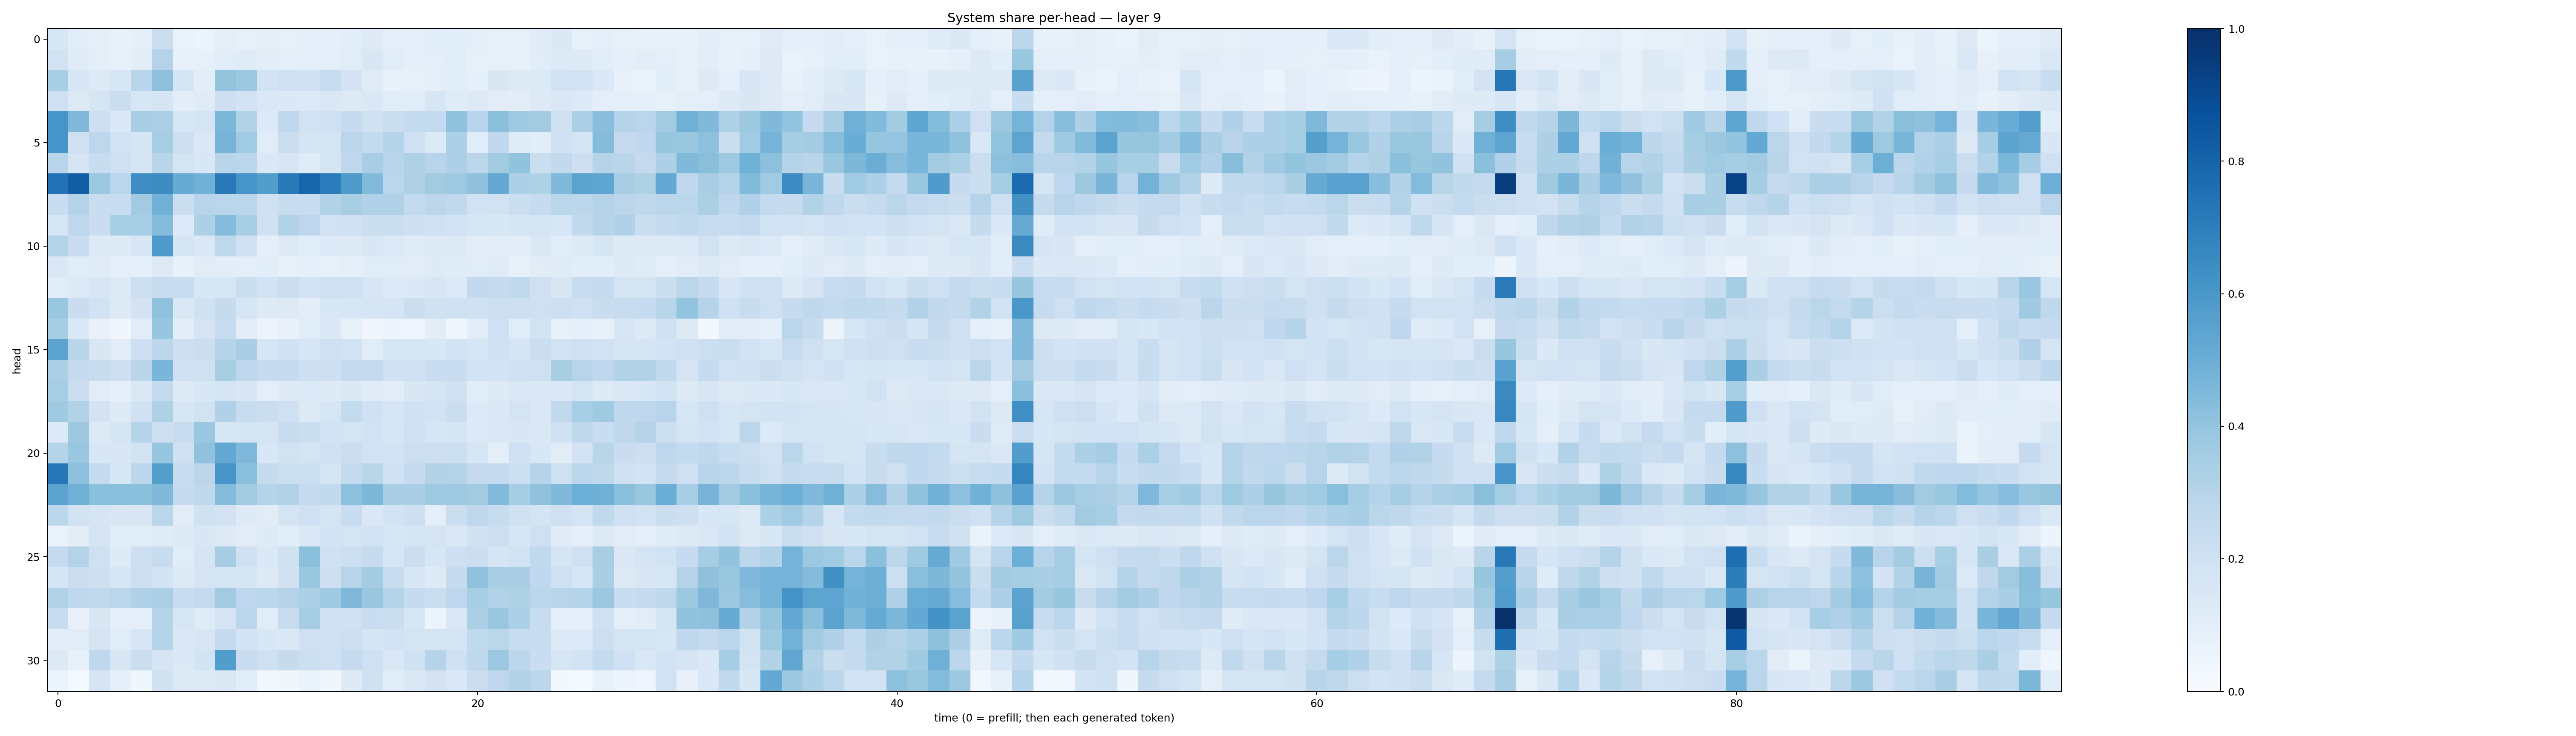

The table this chart was drawn from, first rows:
0.15544735, 0.11649238, 0.09329171, 0.07347836, 0.09347974, 0.22407392, 0.06845744, 0.060527086, 0.094862126, 0.07987471, 0.08796329, 0.08527307, 0.08915548, 0.08668735, 0.109341994, 0.124453954, 0.08859289, 0.08772367, 0.11630873, 0.106899045, 0.099830106, 0.07855026, 0.07859739, 0.11963815
0.1884, 0.1206, 0.09431, 0.08273, 0.1017, 0.3072, 0.07733, 0.08128, 0.1168, 0.12, 0.1029, 0.09979, 0.09808, 0.1002, 0.1164, 0.1487, 0.1136, 0.09291, 0.09548, 0.1164, 0.0839, 0.08501, 0.08131, 0.1135
0.3458, 0.1589, 0.1306, 0.1603, 0.2939, 0.4107, 0.1701, 0.1045, 0.4013, 0.3752, 0.1841, 0.2055, 0.2, 0.2355, 0.1802, 0.1211, 0.07567, 0.07932, 0.09663, 0.1088, 0.09253, 0.1523, 0.1302, 0.1367
0.205, 0.1297, 0.1644, 0.2236, 0.1616, 0.1705, 0.1032, 0.1208, 0.2125, 0.1801, 0.1472, 0.1398, 0.1358, 0.1407, 0.1261, 0.1476, 0.1157, 0.1157, 0.1623, 0.1184, 0.1318, 0.1114, 0.1033, 0.1316
0.6069, 0.4518, 0.2136, 0.1375, 0.3466, 0.3359, 0.1565, 0.1748, 0.4606, 0.3098, 0.1332, 0.2657, 0.1924, 0.2048, 0.2499, 0.1992, 0.2235, 0.2562, 0.2559, 0.4066, 0.2952, 0.4205, 0.3709, 0.3604
0.6061, 0.2097, 0.2747, 0.1939, 0.1645, 0.3452, 0.2133, 0.1466, 0.4707, 0.3666, 0.1141, 0.2222, 0.1673, 0.1749, 0.2822, 0.2577, 0.2979, 0.206, 0.1348, 0.3293, 0.1171, 0.2684, 0.1208, 0.1071
0.2956, 0.1707, 0.2374, 0.2093, 0.1713, 0.2923, 0.173, 0.1548, 0.2924, 0.2878, 0.1442, 0.1597, 0.1196, 0.1786, 0.2773, 0.3456, 0.2891, 0.3236, 0.2949, 0.3242, 0.2849, 0.3594, 0.4059, 0.2221
0.7431, 0.8184, 0.3802, 0.2862, 0.6389, 0.644, 0.5107, 0.4881, 0.7187, 0.6058, 0.5716, 0.7178, 0.7967, 0.7042, 0.589, 0.4428, 0.2874, 0.3205, 0.3614, 0.3737, 0.4114, 0.5206, 0.3257, 0.3228
0.2318, 0.3013, 0.2287, 0.241, 0.3611, 0.4806, 0.2233, 0.2951, 0.2858, 0.2877, 0.2093, 0.2415, 0.2409, 0.3102, 0.3414, 0.3196, 0.3201, 0.2571, 0.2802, 0.2622, 0.1919, 0.1904, 0.2265, 0.2472
0.162, 0.2741, 0.2281, 0.3446, 0.3438, 0.4355, 0.1343, 0.3289, 0.4346, 0.3434, 0.1969, 0.3111, 0.2769, 0.1953, 0.2025, 0.2197, 0.2234, 0.214, 0.1954, 0.1804, 0.1637, 0.156, 0.1689, 0.1758
0.3071, 0.23, 0.1349, 0.1232, 0.1604, 0.5789, 0.1707, 0.1458, 0.2768, 0.2102, 0.09976, 0.1252, 0.1067, 0.1344, 0.1287, 0.1529, 0.1342, 0.1204, 0.132, 0.1263, 0.1028, 0.109, 0.1024, 0.1458
0.1417, 0.116, 0.1178, 0.09579, 0.09175, 0.1312, 0.07648, 0.1108, 0.1021, 0.1014, 0.1063, 0.08521, 0.08746, 0.08334, 0.09968, 0.1162, 0.1171, 0.1129, 0.1232, 0.1178, 0.1149, 0.1197, 0.08577, 0.1108
0.1165, 0.1337, 0.1626, 0.1288, 0.2113, 0.2392, 0.235, 0.1561, 0.1569, 0.2206, 0.1867, 0.2198, 0.1821, 0.2104, 0.2043, 0.1564, 0.1367, 0.1396, 0.164, 0.1347, 0.2603, 0.2441, 0.2622, 0.2098
0.3849, 0.2272, 0.1932, 0.1295, 0.1805, 0.4072, 0.1418, 0.1959, 0.245, 0.1612, 0.1234, 0.1262, 0.104, 0.1531, 0.1597, 0.1709, 0.1734, 0.2215, 0.1975, 0.2102, 0.1955, 0.2176, 0.2138, 0.2035
0.3551, 0.1408, 0.07799, 0.03348, 0.115, 0.393, 0.1042, 0.1757, 0.2348, 0.1024, 0.05516, 0.07455, 0.1166, 0.1382, 0.08234, 0.03479, 0.05002, 0.0436, 0.1023, 0.03742, 0.1057, 0.2104, 0.1135, 0.1897
0.5446, 0.2927, 0.1489, 0.1116, 0.2135, 0.2774, 0.214, 0.222, 0.299, 0.3371, 0.1604, 0.2025, 0.1606, 0.2039, 0.1903, 0.1163, 0.1619, 0.1629, 0.1526, 0.1871, 0.1621, 0.2005, 0.1716, 0.2263
0.3343, 0.2515, 0.2382, 0.2112, 0.2904, 0.4621, 0.2063, 0.1988, 0.3406, 0.2771, 0.249, 0.2479, 0.2127, 0.2133, 0.2509, 0.2554, 0.2019, 0.2021, 0.2282, 0.2282, 0.1839, 0.1856, 0.2108, 0.2075
0.3453, 0.2214, 0.1132, 0.09327, 0.1441, 0.2549, 0.1224, 0.1525, 0.1733, 0.1502, 0.09899, 0.1269, 0.1334, 0.1213, 0.1381, 0.1197, 0.1125, 0.1507, 0.1715, 0.2023, 0.1084, 0.1259, 0.1446, 0.1384
0.3693, 0.3111, 0.1825, 0.1241, 0.2002, 0.3238, 0.16, 0.1937, 0.3174, 0.2403, 0.2219, 0.2102, 0.1315, 0.1606, 0.2555, 0.2021, 0.1571, 0.2004, 0.185, 0.2205, 0.1357, 0.1377, 0.1786, 0.1462
0.135, 0.3756, 0.1318, 0.1678, 0.3032, 0.2143, 0.2362, 0.3883, 0.164, 0.1678, 0.1777, 0.2391, 0.2227, 0.1854, 0.177, 0.1924, 0.1629, 0.2075, 0.1587, 0.1646, 0.135, 0.1447, 0.1504, 0.1417
0.3009, 0.387, 0.1559, 0.1522, 0.1952, 0.3949, 0.2089, 0.4078, 0.527, 0.4497, 0.1554, 0.1903, 0.1791, 0.1991, 0.2256, 0.1934, 0.1838, 0.218, 0.214, 0.2184, 0.1594, 0.09627, 0.2033, 0.153
0.7246, 0.417, 0.2551, 0.1525, 0.2807, 0.5626, 0.24, 0.2833, 0.6083, 0.4192, 0.2454, 0.217, 0.2166, 0.1796, 0.2546, 0.2911, 0.2029, 0.2526, 0.3111, 0.3067, 0.2518, 0.2572, 0.2161, 0.3031
0.5442, 0.4888, 0.4193, 0.4255, 0.4214, 0.4465, 0.2492, 0.271, 0.4345, 0.3625, 0.2974, 0.3111, 0.2465, 0.2617, 0.4143, 0.4537, 0.3386, 0.3364, 0.3721, 0.372, 0.3601, 0.4433, 0.3513, 0.41
0.2875, 0.1876, 0.1703, 0.1523, 0.1516, 0.2888, 0.1104, 0.1984, 0.183, 0.124, 0.1129, 0.1786, 0.2048, 0.1736, 0.2393, 0.1437, 0.186, 0.212, 0.09415, 0.2203, 0.2772, 0.2398, 0.1992, 0.176
0.06804, 0.1047, 0.1752, 0.1154, 0.1142, 0.1207, 0.1254, 0.1546, 0.1302, 0.1112, 0.1235, 0.1066, 0.1391, 0.1842, 0.174, 0.1853, 0.1625, 0.1718, 0.1724, 0.1415, 0.1987, 0.2154, 0.1579, 0.2037
0.253, 0.3053, 0.2063, 0.1231, 0.2135, 0.2372, 0.1154, 0.1715, 0.3495, 0.2089, 0.1374, 0.1971, 0.4199, 0.1991, 0.2158, 0.2489, 0.1622, 0.2196, 0.1611, 0.2131, 0.2258, 0.1665, 0.1952, 0.2617
0.1696, 0.2212, 0.2127, 0.1575, 0.2168, 0.1857, 0.1275, 0.1753, 0.1782, 0.1707, 0.1305, 0.1965, 0.3888, 0.2124, 0.2958, 0.3567, 0.2282, 0.1532, 0.1218, 0.2433, 0.4099, 0.3372, 0.3372, 0.2689
0.3125, 0.2683, 0.2642, 0.2888, 0.3199, 0.3324, 0.2308, 0.2534, 0.3617, 0.2743, 0.278, 0.3055, 0.3314, 0.3682, 0.4512, 0.3888, 0.3019, 0.2482, 0.2231, 0.2761, 0.3472, 0.3098, 0.3242, 0.2846
0.2351, 0.07702, 0.1519, 0.09409, 0.0943, 0.3015, 0.1636, 0.1174, 0.1775, 0.2783, 0.1149, 0.2377, 0.3509, 0.2102, 0.1991, 0.2302, 0.2265, 0.1633, 0.06039, 0.1465, 0.3306, 0.3829, 0.3302, 0.2364
0.1031, 0.1142, 0.1794, 0.115, 0.1585, 0.3004, 0.1421, 0.1593, 0.2502, 0.1811, 0.1552, 0.1404, 0.2057, 0.2096, 0.217, 0.1703, 0.1899, 0.1761, 0.1783, 0.1783, 0.2649, 0.2871, 0.2384, 0.2327
0.1294, 0.08228, 0.2681, 0.1507, 0.2218, 0.165, 0.1394, 0.1861, 0.5738, 0.2266, 0.2083, 0.2443, 0.2168, 0.205, 0.2507, 0.2055, 0.1448, 0.2022, 0.3009, 0.2106, 0.2669, 0.3809, 0.2785, 0.2276
0.06079, 0.01207, 0.1657, 0.09248, 0.03832, 0.1988, 0.1311, 0.1302, 0.1481, 0.1087, 0.028, 0.03626, 0.06547, 0.03815, 0.1213, 0.1988, 0.117, 0.1454, 0.1805, 0.143, 0.2236, 0.2752, 0.3122, 0.2811
